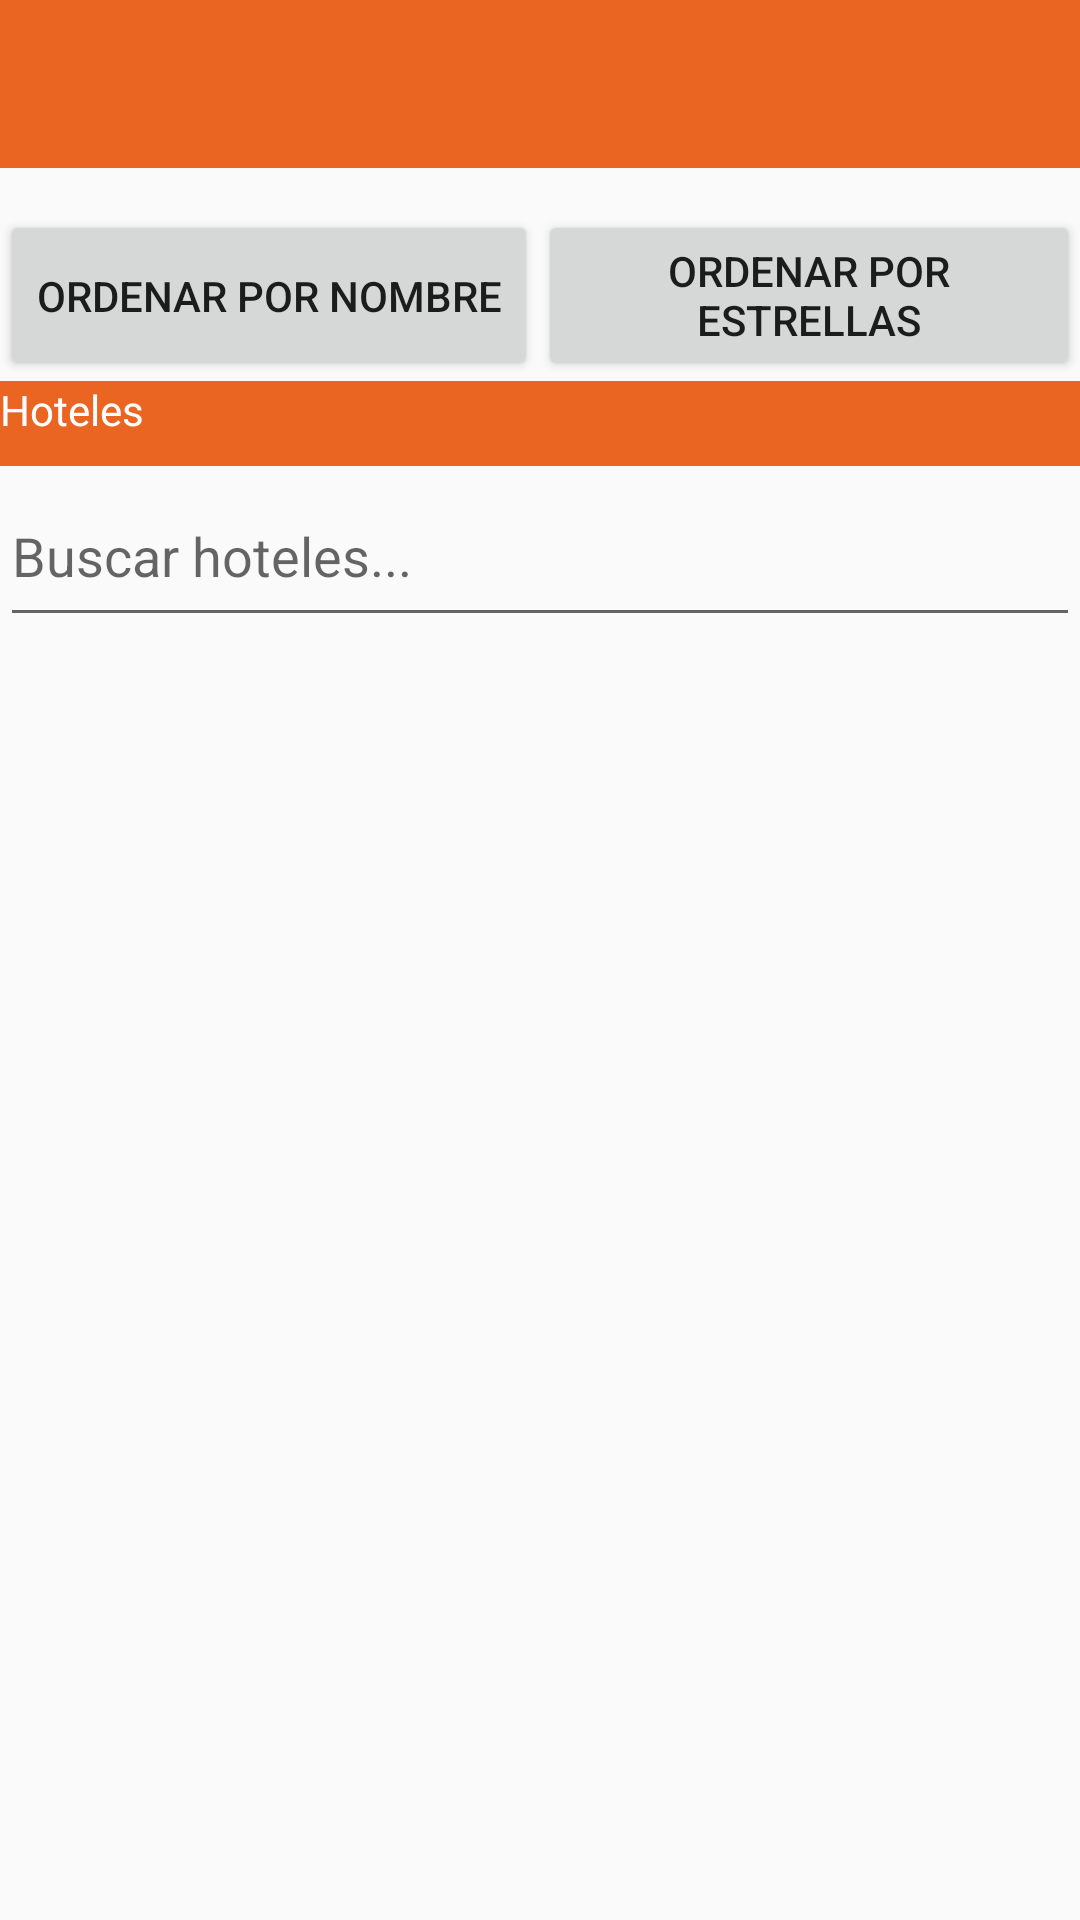

Write the Android layout XML for this screen, with the resource values it uses.
<!-- AndroidManifest.xml: activity theme AppTheme.NoActionBar -->
<!-- res/layout/activity_hoteles.xml -->
<?xml version="1.0" encoding="utf-8"?>
<FrameLayout xmlns:android="http://schemas.android.com/apk/res/android"
    xmlns:tools="http://schemas.android.com/tools"
    android:layout_width="match_parent"
    android:layout_height="match_parent"
    tools:context="almundotest.com.pruebahoteles.controllers.HotelesActivity">

    <android.support.design.widget.AppBarLayout
        android:layout_width="match_parent"
        android:layout_height="wrap_content"
        android:theme="@style/AppTheme.AppBarOverlay">

        <android.support.v7.widget.Toolbar
            android:id="@+id/toolbar"
            android:layout_width="match_parent"
            android:layout_height="?attr/actionBarSize"
            android:background="?attr/colorPrimary" />

    </android.support.design.widget.AppBarLayout>

    <include layout="@layout/principal_hoteles" />

</FrameLayout>
<!-- res/layout/principal_hoteles.xml (included above) -->
<?xml version="1.0" encoding="utf-8"?>
<FrameLayout xmlns:android="http://schemas.android.com/apk/res/android"
    xmlns:tools="http://schemas.android.com/tools"
    android:layout_width="match_parent"
    android:layout_height="match_parent"
    android:focusable="true"
    android:focusableInTouchMode="true"
    tools:context="almundotest.com.pruebahoteles.controllers.HotelesActivity"
    tools:showIn="@layout/activity_hoteles">

    <LinearLayout
        android:layout_width="match_parent"
        android:layout_height="match_parent"
        android:weightSum="100"
        android:orientation="vertical"
        android:layout_gravity="center">
        <LinearLayout
            android:layout_width="match_parent"
            android:layout_height="0dp"
            android:layout_weight="10"
            android:layout_marginTop="@dimen/toolbar"
            android:orientation="horizontal"
            android:layout_gravity="center">

            <Button
                android:id="@+id/btnONombre"
                android:layout_width="wrap_content"
                android:layout_height="match_parent"
                android:text="Ordenar por nombre"/>

            <Button
                android:id="@+id/btnOEstrellas"
                android:layout_width="wrap_content"
                android:layout_height="match_parent"
                android:text="Ordenar por estrellas"/>

        </LinearLayout>
        <TextView
            android:id="@+id/tvHoteles"
            android:layout_width="match_parent"
            android:layout_height="0dp"
            android:layout_weight="5"
            android:text="Hoteles"
            android:background="@color/colorPrimary"
            android:textColor="@color/White" />
        <EditText android:id="@+id/inputSearch"
            android:layout_width="match_parent"
            android:layout_height="0dp"
            android:layout_weight="10"
            android:hint="Buscar hoteles..."
            android:inputType="text"/>
        <ListView xmlns:android="http://schemas.android.com/apk/res/android"
            android:id="@+id/lvHoteles"
            android:layout_width="match_parent"
            android:layout_height="0dp"
            android:layout_weight="75"
            android:divider="@color/Orange"
            android:dividerHeight="2px"
            android:scrollbars="vertical" />

    </LinearLayout>

</FrameLayout>
<!-- resources referenced by this layout -->
<resources>
  <color name="Orange">#EA6422</color>
  <color name="White">#FFF</color>
  <color name="colorPrimary">#EA6422</color>
  <dimen name="toolbar">70dp</dimen>
  <style name="AppTheme.AppBarOverlay" parent="ThemeOverlay.AppCompat.Dark.ActionBar" />
  <style name="AppTheme.NoActionBar">
          <item name="windowActionBar">false</item>
          <item name="windowNoTitle">true</item>
      </style>
</resources>
